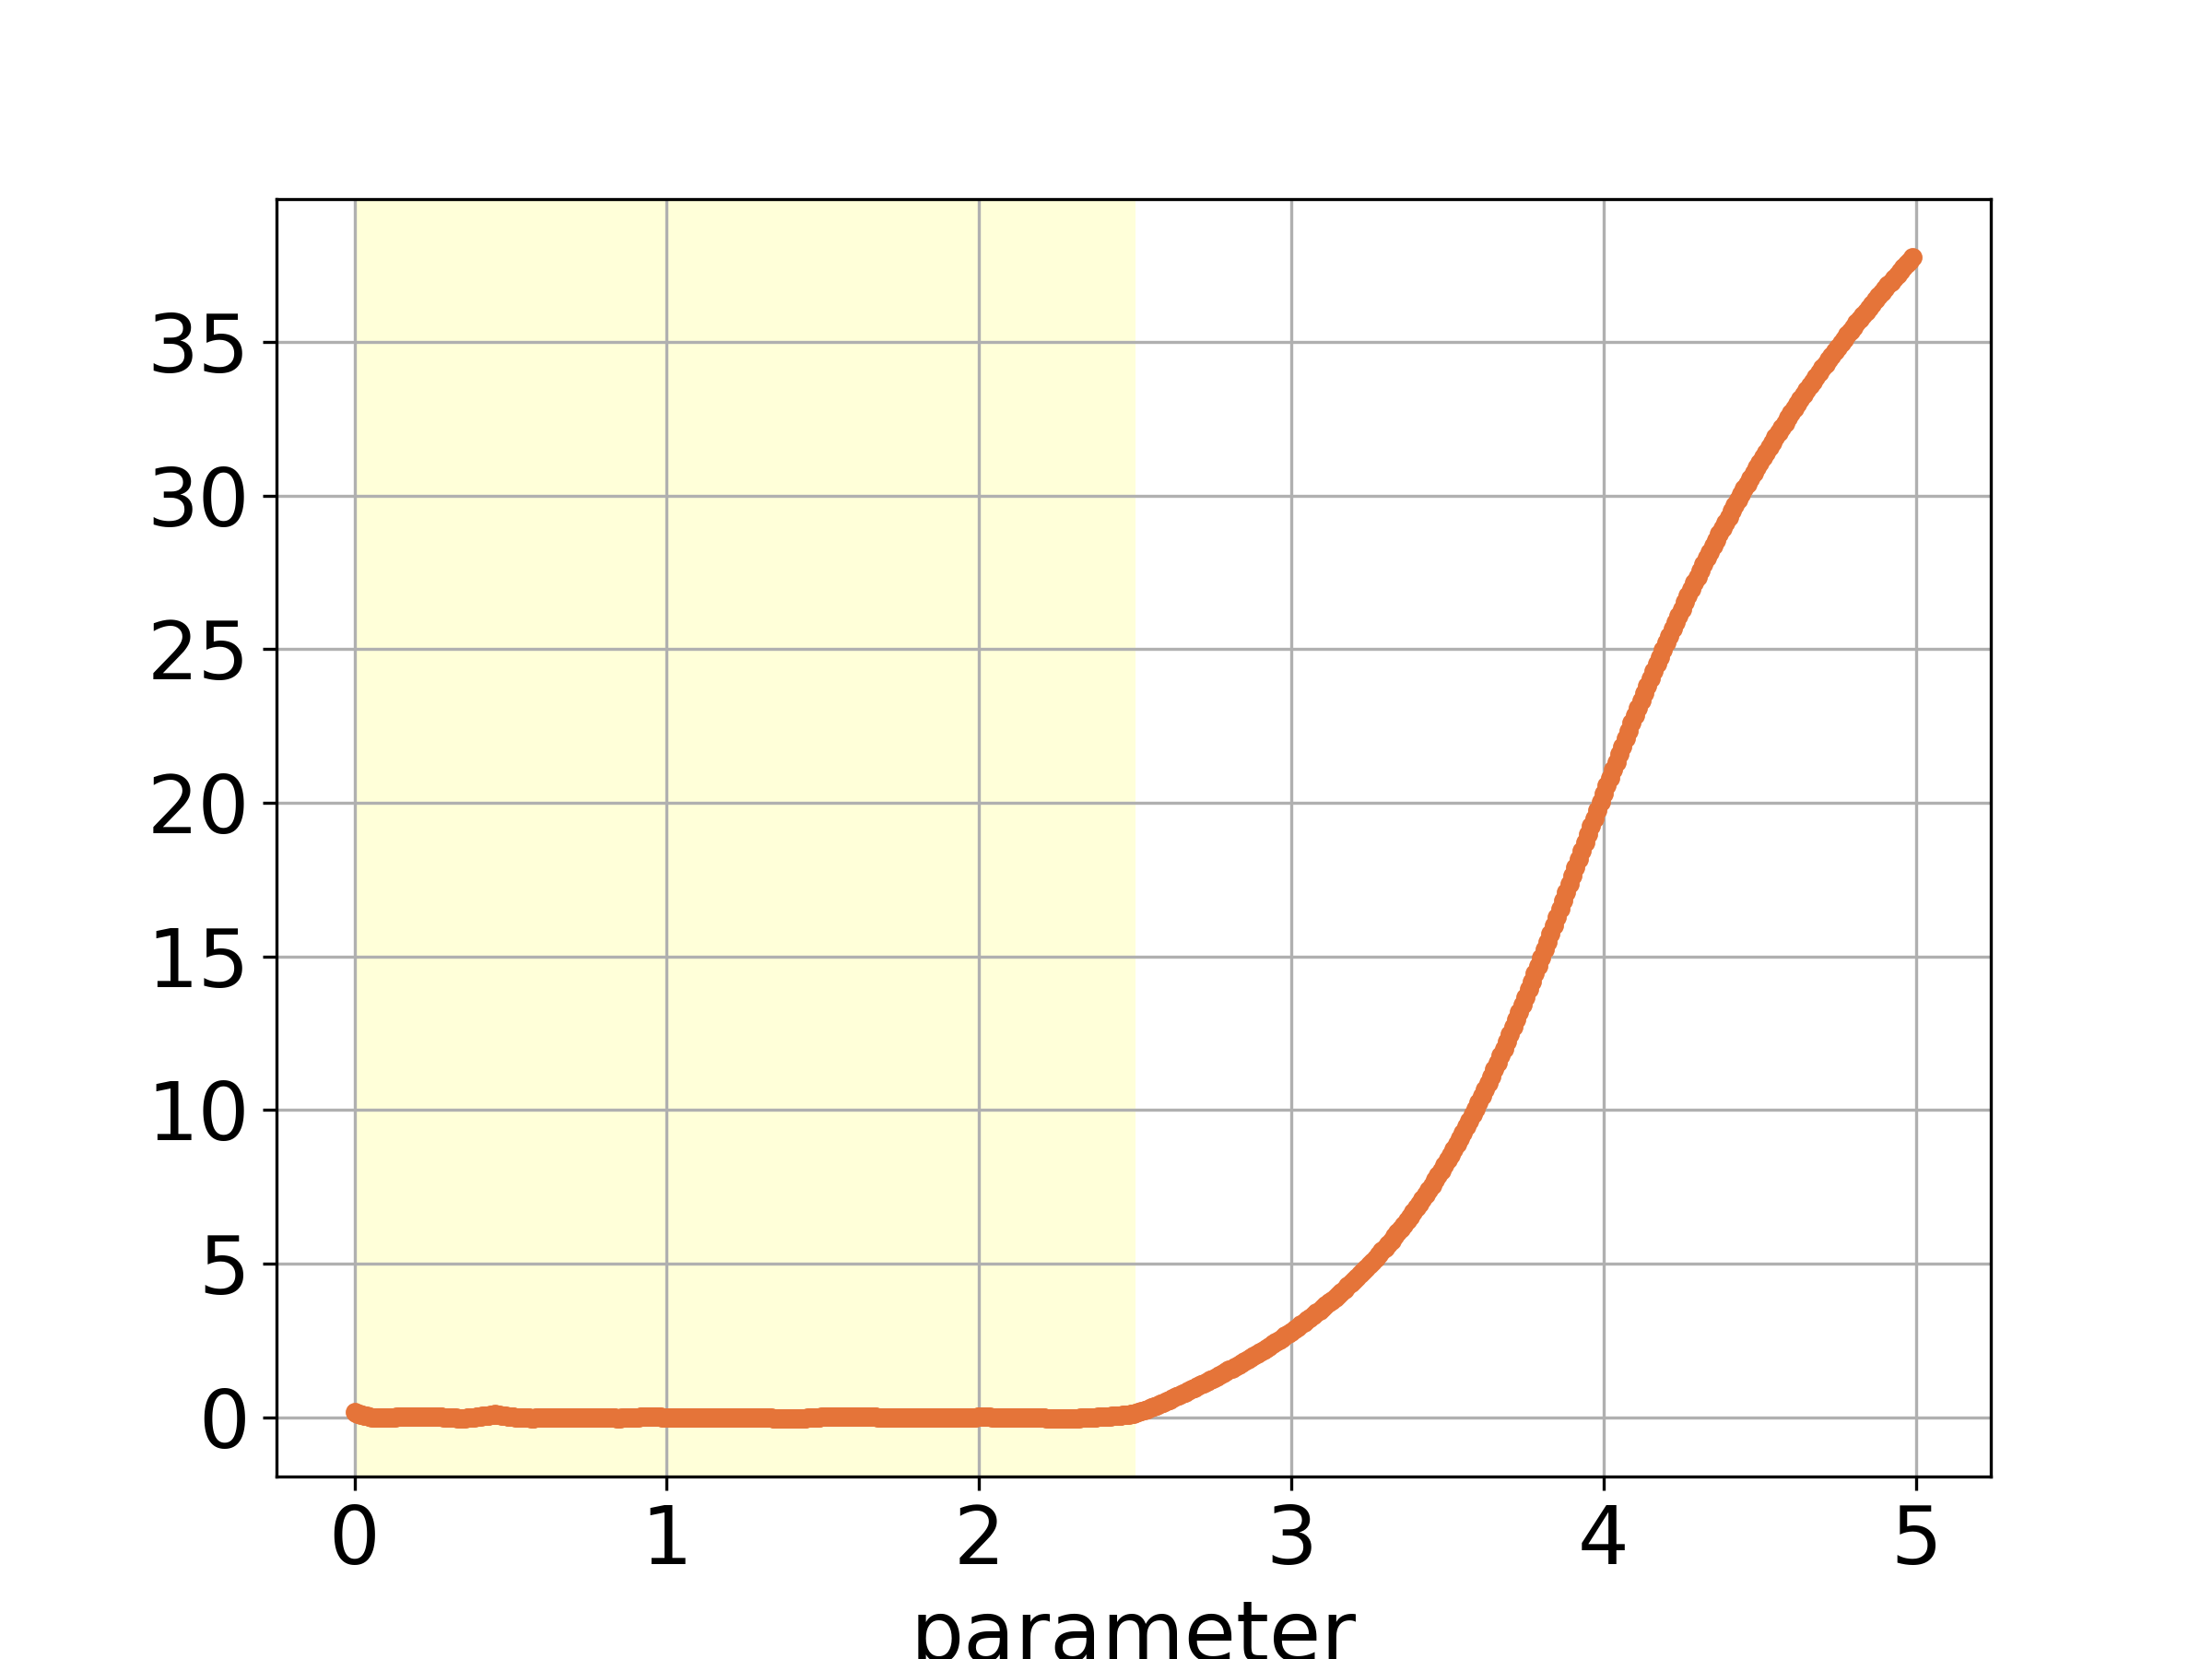

Data behind this chart, as committed beside it:
, parameter, loss-noise
0, 4.99, 37.75
1, 4.98, 37.64
2, 4.97, 37.53
3, 4.96, 37.42
4, 4.95, 37.3
5, 4.94, 37.19
6, 4.93, 37.07
7, 4.92, 36.96
8, 4.91, 36.84
9, 4.9, 36.72
10, 4.89, 36.6
11, 4.88, 36.48
12, 4.87, 36.36
13, 4.86, 36.24
14, 4.85, 36.12
15, 4.84, 35.99
16, 4.83, 35.87
17, 4.82, 35.74
18, 4.81, 35.61
19, 4.8, 35.48
20, 4.79, 35.35
21, 4.78, 35.22
22, 4.77, 35.09
23, 4.76, 34.96
24, 4.75, 34.83
25, 4.74, 34.69
26, 4.73, 34.55
27, 4.72, 34.42
28, 4.71, 34.28
29, 4.7, 34.14
30, 4.69, 34
31, 4.68, 33.86
32, 4.67, 33.72
33, 4.66, 33.57
34, 4.65, 33.43
35, 4.64, 33.28
36, 4.63, 33.13
37, 4.62, 32.98
38, 4.61, 32.83
39, 4.6, 32.68
40, 4.59, 32.52
41, 4.58, 32.37
42, 4.57, 32.21
43, 4.56, 32.05
44, 4.55, 31.89
45, 4.54, 31.73
46, 4.53, 31.57
47, 4.52, 31.41
48, 4.51, 31.24
49, 4.5, 31.07
50, 4.49, 30.9
51, 4.48, 30.73
52, 4.47, 30.56
53, 4.46, 30.39
54, 4.45, 30.21
55, 4.44, 30.03
56, 4.43, 29.86
57, 4.42, 29.67
58, 4.41, 29.49
59, 4.4, 29.31
... 690 more rows
